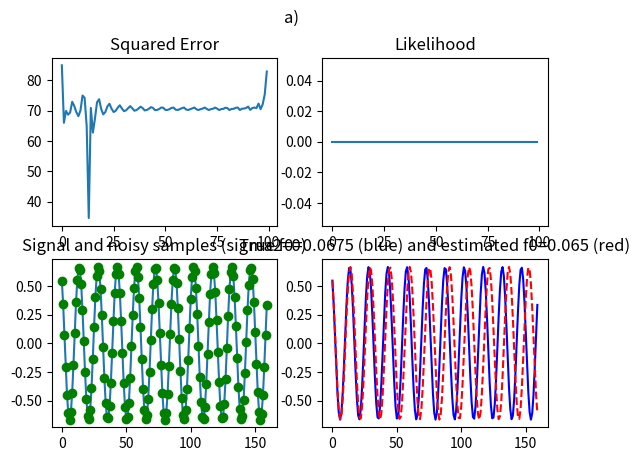

The matplotlib source for this figure:
"""
Exercise Set 2: Estimation theory
1. LS and ML estimators
[redacted]
"""

import matplotlib.pyplot as plt
import numpy as np
import scipy.stats as stats


def main():
    # a)
    SSE_list_a, ML_list_a = find_f()
    sin, _, A, phi = sinusoid()
    #print(ML_list_a)
    #print((np.argmax(ML_list_a)/100)*0.5)  # TODO
    f_hat = (np.argmin(SSE_list_a)/100)*0.5  # TODO
    n = np.arange(160)
    sin_hat = A * np.cos(2 * np.pi * f_hat * n + phi)

    plot('a)', SSE_list_a, ML_list_a, sin, sin, sin_hat, f_hat)


    #b)
    """
    SSE_list_b, ML_list_b = find_f(samples=1000)
    plt.figure()
    plt.plot(SSE_list_b)
    plt.plot(ML_list_b)
    """


def sinusoid(noise = 0):
    """
    Form a sinusoidal signal
    Copied from assignment, edited

    Parameters:
    noise (int): noise to add to the sinusoid signal

    Returns:
    x0 (list[float]): sinusoid values without noise
    x (list[float]): sinusoid values with noise
    A (float): amplitude
    phi (float): phase
    """
    N = 160
    n = np.arange(N)
    f0 = 0.06752728319488948

    # Add noise to the signal
    sigmaSq = 0.0 + noise # 1.2
    phi = 0.6090665392794814
    A = 0.6669548209299414

    x0 = A * np.cos(2 * np.pi * f0 * n + phi)

    x = x0 + sigmaSq * np.random.randn(x0.size)

    return x0, x, A, phi


def find_f(error = 1.0, samples = 100):
    """
    Code that calculates SSE and ML to find f in range 0 -> 0.5

    Parameters:
    error (float): error for A_hat and phi_hat. 1.0 -> no error
    samples (int): Number of samples to test f for

    Returns:
    SSE_list (list[float]): All sums of squared errors
    ML_list (list[float]): All likelihood values
    """
    _, sin, A, phi = sinusoid()
    # Estimation parameters
    A_hat = A*error
    phi_hat = phi*error
    fRange = np.linspace(0, 0.5, samples)

    SSE_list = list()
    ML_list = list()
    for f in fRange:
        # compute SSE
        # compute likelihood
        # store them
        loss_SSE = 0
        p_total = 0
        for n, xn in enumerate(sin):
            sin_hat = A_hat * np.cos(2 * np.pi * f * n + phi)
            loss_SSE += np.square(xn - sin_hat)
            p_total *= stats.norm.pdf(f, sin_hat)
        SSE_list.append(loss_SSE)
        ML_list.append(p_total)

    return SSE_list, ML_list

def plot(title, SSE, ML, sin, sin_noise, sin_hat, f_hat, sigma2=0):
    """
    Plot four asked plots
    
    Parameters:
    title (string): Title of the whole subplot
    SSE (list): Sum of Squared Errors
    ML (list): Maximum Likelihood
    sin (list): original sinusoid
    sin_noise (list): original sinusoid with noise sigma2
    sin_hat (list): predicted sinusoid
    f_hat (float): predicted frequency
    sigma2 (float): Noise
    """
    fig, axs = plt.subplots(2, 2)
    fig.suptitle(title)

    axs[0, 0].plot(SSE)
    axs[0, 0].set_title('Squared Error')

    axs[0, 1].plot(ML)
    axs[0, 1].set_title('Likelihood')

    axs[1, 0].plot(sin)
    axs[1, 0].plot(sin_noise, 'go')
    axs[1, 0].set_title(f'Signal and noisy samples (sigma2={sigma2})')

    axs[1, 1].plot(sin, 'b-')
    axs[1, 1].plot(sin_hat, 'r--')
    axs[1, 1].set_title(f'True f0=0.0675 (blue) and estimated f0={f_hat} (red)')

    plt.show()

"""
Extra:
How this really should be done?
Espexially if I need to estimate all A, phi, f0

Three nested for loops, all values of A, for every A 
check all possible phi etc
"""

if __name__ == '__main__':
    main()